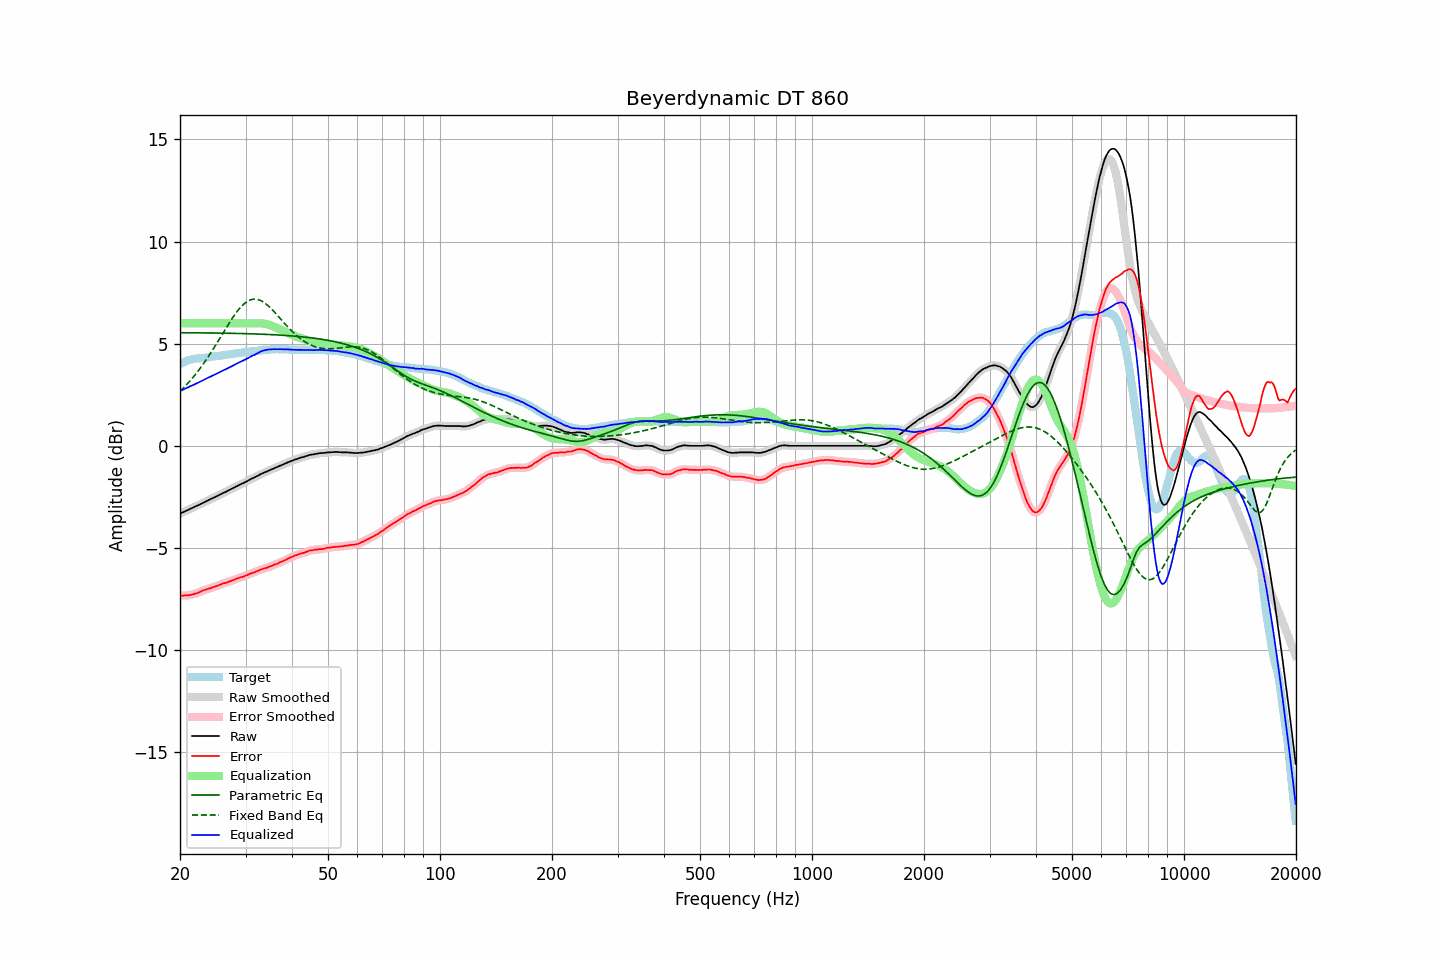

Values plotted in this chart, from the file beside it:
frequency, raw, error, smoothed, error_smoothed, equalization, parametric_eq, fixed_band_eq, equalized_raw, equalized_smoothed, target
20.00, -3.32, -7.33, -3.32, -7.33, 6.00, 5.54, 2.67, 2.68, 2.68, 4.01
20.20, -3.28, -7.33, -3.28, -7.33, 6.00, 5.54, 2.74, 2.72, 2.72, 4.05
20.40, -3.25, -7.34, -3.25, -7.33, 6.00, 5.54, 2.82, 2.75, 2.75, 4.09
20.61, -3.21, -7.32, -3.21, -7.32, 6.00, 5.54, 2.90, 2.79, 2.79, 4.11
20.81, -3.17, -7.32, -3.17, -7.32, 6.00, 5.54, 2.98, 2.83, 2.83, 4.15
21.02, -3.14, -7.33, -3.14, -7.31, 6.00, 5.54, 3.07, 2.86, 2.86, 4.19
21.23, -3.10, -7.31, -3.10, -7.31, 6.00, 5.53, 3.16, 2.90, 2.90, 4.21
21.44, -3.06, -7.28, -3.06, -7.29, 6.00, 5.53, 3.25, 2.94, 2.94, 4.23
21.66, -3.03, -7.27, -3.03, -7.27, 6.00, 5.53, 3.34, 2.97, 2.97, 4.24
21.87, -2.99, -7.24, -2.99, -7.25, 6.00, 5.53, 3.44, 3.01, 3.01, 4.25
22.09, -2.95, -7.22, -2.95, -7.23, 6.00, 5.53, 3.53, 3.05, 3.05, 4.27
22.31, -2.92, -7.20, -2.92, -7.20, 6.00, 5.53, 3.64, 3.08, 3.08, 4.28
22.54, -2.88, -7.16, -2.88, -7.17, 6.00, 5.53, 3.74, 3.12, 3.12, 4.28
22.76, -2.84, -7.13, -2.84, -7.13, 6.00, 5.53, 3.85, 3.16, 3.16, 4.29
22.99, -2.80, -7.09, -2.80, -7.10, 6.00, 5.53, 3.95, 3.20, 3.20, 4.29
23.22, -2.76, -7.06, -2.76, -7.06, 6.00, 5.53, 4.06, 3.24, 3.24, 4.30
23.45, -2.73, -7.04, -2.73, -7.04, 6.00, 5.53, 4.18, 3.27, 3.27, 4.31
23.69, -2.69, -7.01, -2.69, -7.01, 6.00, 5.53, 4.29, 3.31, 3.31, 4.32
23.92, -2.65, -6.99, -2.65, -6.99, 6.00, 5.53, 4.41, 3.35, 3.35, 4.34
24.16, -2.61, -6.97, -2.61, -6.96, 6.00, 5.52, 4.53, 3.39, 3.39, 4.36
24.40, -2.57, -6.94, -2.57, -6.94, 6.00, 5.52, 4.66, 3.43, 3.43, 4.37
24.65, -2.54, -6.91, -2.54, -6.91, 6.00, 5.52, 4.78, 3.46, 3.46, 4.37
24.89, -2.50, -6.89, -2.50, -6.88, 6.00, 5.52, 4.91, 3.50, 3.50, 4.39
25.14, -2.46, -6.86, -2.46, -6.86, 6.00, 5.52, 5.03, 3.54, 3.54, 4.40
25.39, -2.42, -6.83, -2.42, -6.83, 6.00, 5.52, 5.16, 3.58, 3.58, 4.41
25.65, -2.38, -6.80, -2.38, -6.80, 6.00, 5.52, 5.29, 3.62, 3.62, 4.42
25.91, -2.34, -6.77, -2.34, -6.77, 6.00, 5.52, 5.42, 3.66, 3.66, 4.43
26.16, -2.30, -6.73, -2.30, -6.74, 6.00, 5.52, 5.55, 3.70, 3.70, 4.43
26.43, -2.27, -6.71, -2.27, -6.71, 6.00, 5.51, 5.68, 3.73, 3.73, 4.44
26.69, -2.23, -6.69, -2.23, -6.69, 6.00, 5.51, 5.81, 3.77, 3.77, 4.46
26.96, -2.19, -6.66, -2.19, -6.66, 6.00, 5.51, 5.94, 3.81, 3.81, 4.47
27.23, -2.15, -6.63, -2.15, -6.63, 6.00, 5.51, 6.06, 3.85, 3.85, 4.48
27.50, -2.11, -6.61, -2.11, -6.61, 6.00, 5.51, 6.18, 3.89, 3.89, 4.50
27.77, -2.07, -6.57, -2.07, -6.57, 6.00, 5.51, 6.30, 3.93, 3.93, 4.50
28.05, -2.03, -6.55, -2.03, -6.54, 6.00, 5.50, 6.41, 3.97, 3.97, 4.52
28.33, -1.99, -6.51, -1.99, -6.51, 6.00, 5.50, 6.52, 4.01, 4.01, 4.52
28.62, -1.95, -6.49, -1.95, -6.48, 6.00, 5.50, 6.63, 4.05, 4.05, 4.54
28.90, -1.91, -6.46, -1.91, -6.46, 6.00, 5.50, 6.72, 4.09, 4.09, 4.55
29.19, -1.87, -6.42, -1.87, -6.43, 6.00, 5.50, 6.81, 4.13, 4.13, 4.55
29.48, -1.84, -6.41, -1.84, -6.41, 6.00, 5.50, 6.89, 4.16, 4.16, 4.57
29.78, -1.80, -6.38, -1.80, -6.38, 6.00, 5.49, 6.96, 4.20, 4.20, 4.58
30.08, -1.76, -6.35, -1.76, -6.35, 6.00, 5.49, 7.02, 4.24, 4.24, 4.59
30.38, -1.72, -6.32, -1.72, -6.32, 6.00, 5.49, 7.08, 4.28, 4.28, 4.60
30.68, -1.67, -6.28, -1.67, -6.28, 6.00, 5.49, 7.12, 4.33, 4.33, 4.61
30.99, -1.63, -6.25, -1.63, -6.25, 6.00, 5.48, 7.15, 4.37, 4.37, 4.62
31.30, -1.59, -6.22, -1.59, -6.22, 6.00, 5.48, 7.17, 4.41, 4.41, 4.63
31.61, -1.56, -6.20, -1.56, -6.19, 6.00, 5.48, 7.18, 4.44, 4.44, 4.64
31.93, -1.52, -6.16, -1.52, -6.17, 6.00, 5.48, 7.18, 4.48, 4.48, 4.64
32.24, -1.48, -6.13, -1.48, -6.13, 6.00, 5.47, 7.17, 4.53, 4.53, 4.65
32.57, -1.44, -6.10, -1.44, -6.10, 6.00, 5.47, 7.15, 4.56, 4.57, 4.66
32.89, -1.39, -6.07, -1.40, -6.07, 6.00, 5.47, 7.12, 4.61, 4.61, 4.68
33.22, -1.36, -6.04, -1.36, -6.04, 6.00, 5.46, 7.08, 4.64, 4.64, 4.68
33.55, -1.32, -6.01, -1.32, -6.01, 5.99, 5.46, 7.03, 4.67, 4.67, 4.69
33.89, -1.29, -5.98, -1.29, -5.99, 5.98, 5.46, 6.98, 4.69, 4.69, 4.69
34.23, -1.26, -5.97, -1.26, -5.96, 5.96, 5.45, 6.92, 4.70, 4.70, 4.71
34.57, -1.22, -5.93, -1.22, -5.93, 5.93, 5.45, 6.85, 4.71, 4.71, 4.71
34.92, -1.19, -5.91, -1.19, -5.91, 5.91, 5.45, 6.77, 4.72, 4.72, 4.72
35.27, -1.15, -5.88, -1.15, -5.87, 5.88, 5.44, 6.69, 4.73, 4.73, 4.72
35.62, -1.12, -5.84, -1.12, -5.84, 5.85, 5.44, 6.61, 4.73, 4.73, 4.72
35.97, -1.08, -5.80, -1.08, -5.81, 5.81, 5.44, 6.53, 4.73, 4.73, 4.72
... 635 more rows
